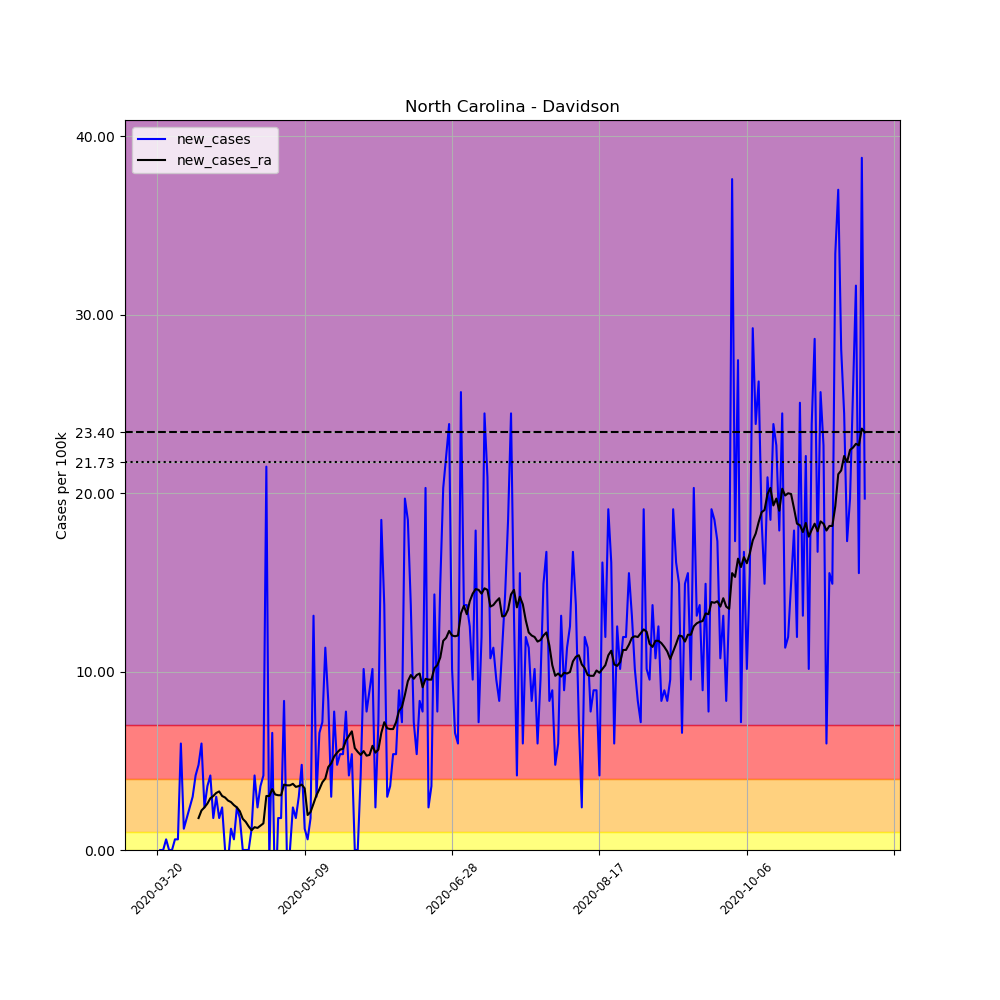

The data file committed next to this chart (first rows):
, date, county, state, fips, cases, deaths, COUNTY, STNAME, CTYNAME, POPESTIMATE2019, per_100k, new_cases, new_cases_ra
206316, 2020-03-20, Davidson, North Carolina, 37057, 1, 0, 57, North Carolina, Davidson, 167609, 0.5966, , 
206317, 2020-03-21, Davidson, North Carolina, 37057, 1, 0, 57, North Carolina, Davidson, 167609, 0.5966, 0.0, 
206318, 2020-03-22, Davidson, North Carolina, 37057, 1, 0, 57, North Carolina, Davidson, 167609, 0.5966, 0.0, 
206319, 2020-03-23, Davidson, North Carolina, 37057, 2, 0, 57, North Carolina, Davidson, 167609, 1.193, 0.5966, 
206320, 2020-03-24, Davidson, North Carolina, 37057, 2, 0, 57, North Carolina, Davidson, 167609, 1.193, 0.0, 
206321, 2020-03-25, Davidson, North Carolina, 37057, 2, 0, 57, North Carolina, Davidson, 167609, 1.193, 0.0, 
206322, 2020-03-26, Davidson, North Carolina, 37057, 3, 0, 57, North Carolina, Davidson, 167609, 1.79, 0.5966, 
206323, 2020-03-27, Davidson, North Carolina, 37057, 4, 0, 57, North Carolina, Davidson, 167609, 2.387, 0.5966, 
206324, 2020-03-28, Davidson, North Carolina, 37057, 14, 0, 57, North Carolina, Davidson, 167609, 8.353, 5.966, 
206325, 2020-03-29, Davidson, North Carolina, 37057, 16, 0, 57, North Carolina, Davidson, 167609, 9.546, 1.193, 
206326, 2020-03-30, Davidson, North Carolina, 37057, 19, 0, 57, North Carolina, Davidson, 167609, 11.34, 1.79, 
206327, 2020-03-31, Davidson, North Carolina, 37057, 23, 0, 57, North Carolina, Davidson, 167609, 13.72, 2.387, 
206328, 2020-04-01, Davidson, North Carolina, 37057, 28, 0, 57, North Carolina, Davidson, 167609, 16.71, 2.983, 
206329, 2020-04-02, Davidson, North Carolina, 37057, 35, 0, 57, North Carolina, Davidson, 167609, 20.88, 4.176, 
206330, 2020-04-03, Davidson, North Carolina, 37057, 43, 0, 57, North Carolina, Davidson, 167609, 25.65, 4.773, 1.79
206331, 2020-04-04, Davidson, North Carolina, 37057, 53, 0, 57, North Carolina, Davidson, 167609, 31.62, 5.966, 2.216
206332, 2020-04-05, Davidson, North Carolina, 37057, 57, 0, 57, North Carolina, Davidson, 167609, 34.01, 2.387, 2.387
206333, 2020-04-06, Davidson, North Carolina, 37057, 63, 0, 57, North Carolina, Davidson, 167609, 37.59, 3.58, 2.6
206334, 2020-04-07, Davidson, North Carolina, 37057, 70, 1, 57, North Carolina, Davidson, 167609, 41.76, 4.176, 2.898
206335, 2020-04-08, Davidson, North Carolina, 37057, 73, 1, 57, North Carolina, Davidson, 167609, 43.55, 1.79, 3.026
206336, 2020-04-09, Davidson, North Carolina, 37057, 78, 2, 57, North Carolina, Davidson, 167609, 46.54, 2.983, 3.196
206337, 2020-04-10, Davidson, North Carolina, 37057, 81, 2, 57, North Carolina, Davidson, 167609, 48.33, 1.79, 3.281
206338, 2020-04-11, Davidson, North Carolina, 37057, 85, 2, 57, North Carolina, Davidson, 167609, 50.71, 2.387, 3.026
206339, 2020-04-12, Davidson, North Carolina, 37057, 85, 2, 57, North Carolina, Davidson, 167609, 50.71, 0.0, 2.941
206340, 2020-04-13, Davidson, North Carolina, 37057, 84, 2, 57, North Carolina, Davidson, 167609, 50.12, -0.5966, 2.77
206341, 2020-04-14, Davidson, North Carolina, 37057, 86, 2, 57, North Carolina, Davidson, 167609, 51.31, 1.193, 2.685
206342, 2020-04-15, Davidson, North Carolina, 37057, 87, 2, 57, North Carolina, Davidson, 167609, 51.91, 0.5966, 2.514
206343, 2020-04-16, Davidson, North Carolina, 37057, 91, 2, 57, North Carolina, Davidson, 167609, 54.29, 2.387, 2.387
206344, 2020-04-17, Davidson, North Carolina, 37057, 94, 2, 57, North Carolina, Davidson, 167609, 56.08, 1.79, 2.173
206345, 2020-04-18, Davidson, North Carolina, 37057, 94, 2, 57, North Carolina, Davidson, 167609, 56.08, 0.0, 1.747
206346, 2020-04-19, Davidson, North Carolina, 37057, 94, 2, 57, North Carolina, Davidson, 167609, 56.08, 0.0, 1.577
206347, 2020-04-20, Davidson, North Carolina, 37057, 94, 2, 57, North Carolina, Davidson, 167609, 56.08, 0.0, 1.321
206348, 2020-04-21, Davidson, North Carolina, 37057, 96, 2, 57, North Carolina, Davidson, 167609, 57.28, 1.193, 1.108
206349, 2020-04-22, Davidson, North Carolina, 37057, 103, 2, 57, North Carolina, Davidson, 167609, 61.45, 4.176, 1.278
206350, 2020-04-23, Davidson, North Carolina, 37057, 107, 2, 57, North Carolina, Davidson, 167609, 63.84, 2.387, 1.236
206351, 2020-04-24, Davidson, North Carolina, 37057, 113, 2, 57, North Carolina, Davidson, 167609, 67.42, 3.58, 1.364
206352, 2020-04-25, Davidson, North Carolina, 37057, 120, 4, 57, North Carolina, Davidson, 167609, 71.6, 4.176, 1.492
206353, 2020-04-26, Davidson, North Carolina, 37057, 156, 4, 57, North Carolina, Davidson, 167609, 93.07, 21.48, 3.026
206354, 2020-04-27, Davidson, North Carolina, 37057, 155, 4, 57, North Carolina, Davidson, 167609, 92.48, -0.5966, 3.026
206355, 2020-04-28, Davidson, North Carolina, 37057, 166, 5, 57, North Carolina, Davidson, 167609, 99.04, 6.563, 3.409
206356, 2020-04-29, Davidson, North Carolina, 37057, 160, 7, 57, North Carolina, Davidson, 167609, 95.46, -3.58, 3.111
206357, 2020-04-30, Davidson, North Carolina, 37057, 163, 7, 57, North Carolina, Davidson, 167609, 97.25, 1.79, 3.068
206358, 2020-05-01, Davidson, North Carolina, 37057, 166, 8, 57, North Carolina, Davidson, 167609, 99.04, 1.79, 3.068
206359, 2020-05-02, Davidson, North Carolina, 37057, 180, 8, 57, North Carolina, Davidson, 167609, 107.4, 8.353, 3.665
206360, 2020-05-03, Davidson, North Carolina, 37057, 179, 8, 57, North Carolina, Davidson, 167609, 106.8, -0.5966, 3.622
206361, 2020-05-04, Davidson, North Carolina, 37057, 179, 10, 57, North Carolina, Davidson, 167609, 106.8, 0.0, 3.622
206362, 2020-05-05, Davidson, North Carolina, 37057, 183, 10, 57, North Carolina, Davidson, 167609, 109.2, 2.387, 3.708
206363, 2020-05-06, Davidson, North Carolina, 37057, 186, 10, 57, North Carolina, Davidson, 167609, 111, 1.79, 3.537
206364, 2020-05-07, Davidson, North Carolina, 37057, 191, 10, 57, North Carolina, Davidson, 167609, 114, 2.983, 3.58
206365, 2020-05-08, Davidson, North Carolina, 37057, 199, 10, 57, North Carolina, Davidson, 167609, 118.7, 4.773, 3.665
206366, 2020-05-09, Davidson, North Carolina, 37057, 201, 10, 57, North Carolina, Davidson, 167609, 119.9, 1.193, 3.452
206367, 2020-05-10, Davidson, North Carolina, 37057, 202, 10, 57, North Carolina, Davidson, 167609, 120.5, 0.5966, 1.96
206368, 2020-05-11, Davidson, North Carolina, 37057, 205, 10, 57, North Carolina, Davidson, 167609, 122.3, 1.79, 2.131
206369, 2020-05-12, Davidson, North Carolina, 37057, 227, 10, 57, North Carolina, Davidson, 167609, 135.4, 13.13, 2.6
206370, 2020-05-13, Davidson, North Carolina, 37057, 232, 10, 57, North Carolina, Davidson, 167609, 138.4, 2.983, 3.068
206371, 2020-05-14, Davidson, North Carolina, 37057, 243, 10, 57, North Carolina, Davidson, 167609, 145, 6.563, 3.409
206372, 2020-05-15, Davidson, North Carolina, 37057, 255, 10, 57, North Carolina, Davidson, 167609, 152.1, 7.16, 3.793
206373, 2020-05-16, Davidson, North Carolina, 37057, 274, 10, 57, North Carolina, Davidson, 167609, 163.5, 11.34, 4.006
206374, 2020-05-17, Davidson, North Carolina, 37057, 288, 10, 57, North Carolina, Davidson, 167609, 171.8, 8.353, 4.645
206375, 2020-05-18, Davidson, North Carolina, 37057, 293, 10, 57, North Carolina, Davidson, 167609, 174.8, 2.983, 4.858
... 181 more rows
